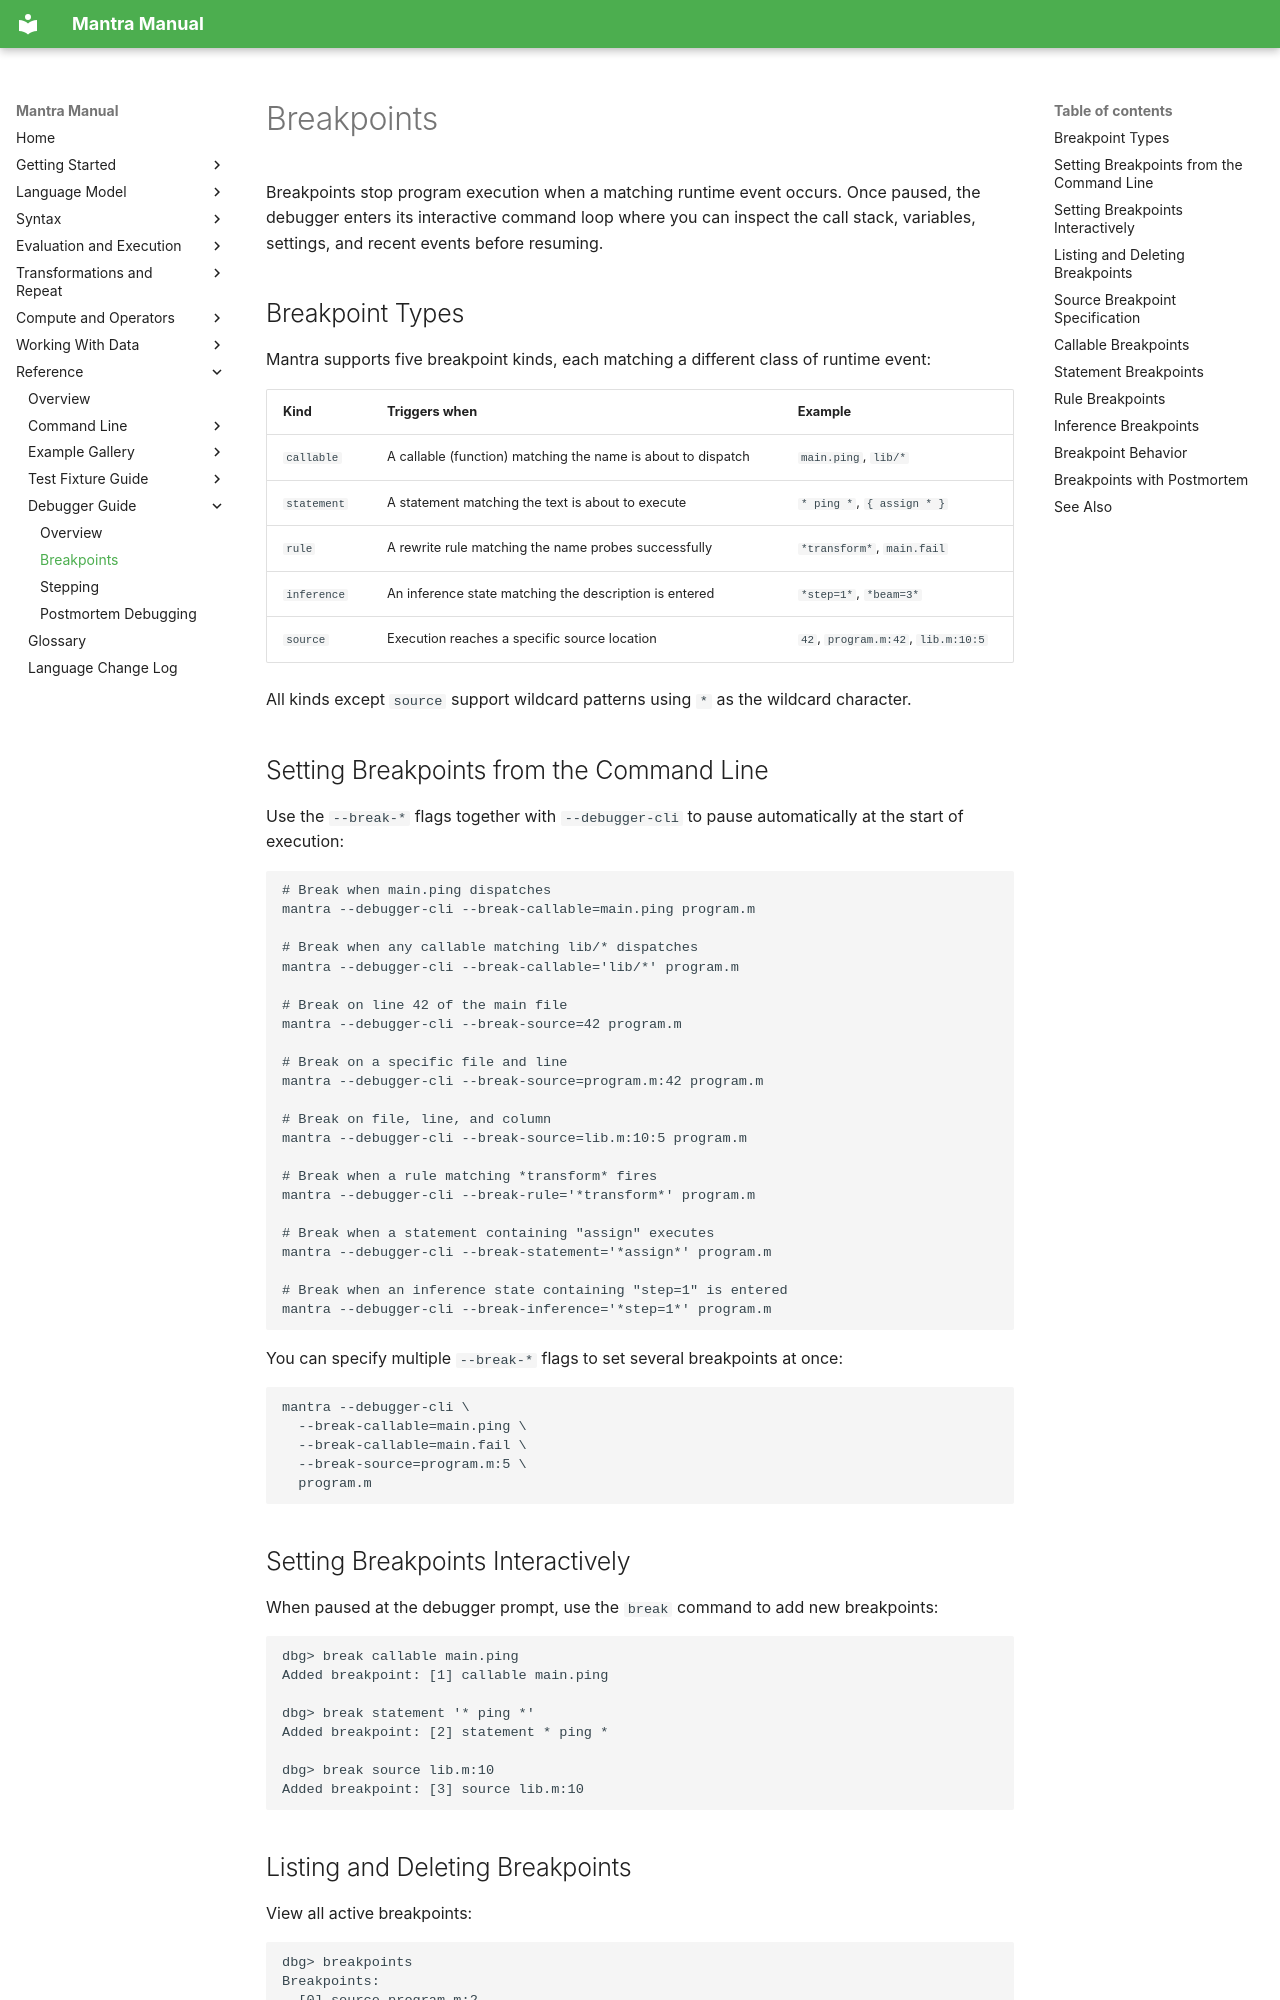

repository: longknot/mantra · page: reference/debugger-guide/breakpoints/index.html · generator: mkdocs

# Breakpoints

Breakpoints stop program execution when a matching runtime event occurs. Once
paused, the debugger enters its interactive command loop where you can inspect
the call stack, variables, settings, and recent events before resuming.

## Breakpoint Types

Mantra supports five breakpoint kinds, each matching a different class of
runtime event:

| Kind | Triggers when | Example |
|---|---|---|
| `callable` | A callable (function) matching the name is about to dispatch | `main.ping`, `lib/*` |
| `statement` | A statement matching the text is about to execute | `* ping *`, `{ assign * }` |
| `rule` | A rewrite rule matching the name probes successfully | `*transform*`, `main.fail` |
| `inference` | An inference state matching the description is entered | `*step=1*`, `*beam=3*` |
| `source` | Execution reaches a specific source location | `42`, `program.m:42`, `lib.m:10:5` |

All kinds except `source` support wildcard patterns using `*` as the
wildcard character.

## Setting Breakpoints from the Command Line

Use the `--break-*` flags together with `--debugger-cli` to pause automatically
at the start of execution:

```bash
# Break when main.ping dispatches
mantra --debugger-cli --break-callable=main.ping program.m

# Break when any callable matching lib/* dispatches
mantra --debugger-cli --break-callable='lib/*' program.m

# Break on line 42 of the main file
mantra --debugger-cli --break-source=42 program.m

# Break on a specific file and line
mantra --debugger-cli --break-source=program.m:42 program.m

# Break on file, line, and column
mantra --debugger-cli --break-source=lib.m:10:5 program.m

# Break when a rule matching *transform* fires
mantra --debugger-cli --break-rule='*transform*' program.m

# Break when a statement containing "assign" executes
mantra --debugger-cli --break-statement='*assign*' program.m

# Break when an inference state containing "step=1" is entered
mantra --debugger-cli --break-inference='*step=1*' program.m
```

You can specify multiple `--break-*` flags to set several breakpoints at once:

```bash
mantra --debugger-cli \
  --break-callable=main.ping \
  --break-callable=main.fail \
  --break-source=program.m:5 \
  program.m
```

## Setting Breakpoints Interactively

When paused at the debugger prompt, use the `break` command to add new
breakpoints:

```
dbg> break callable main.ping
Added breakpoint: [1] callable main.ping

dbg> break statement '* ping *'
Added breakpoint: [2] statement * ping *

dbg> break source lib.m:10
Added breakpoint: [3] source lib.m:10
```
